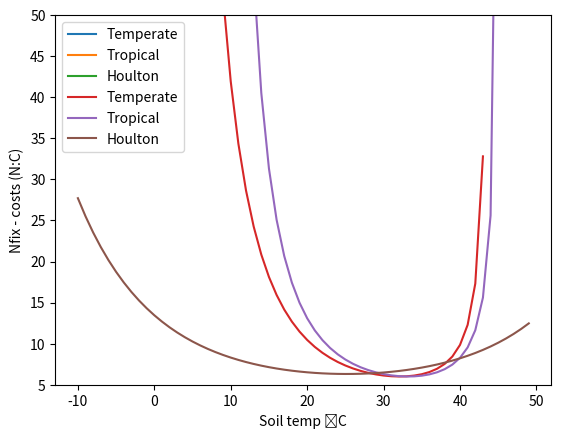

Reproduce this figure in Python.
import os

import numpy as np
import pandas as pd

import matplotlib
import matplotlib.pyplot as plt

# define functions

def Bytnerowicz_noAcc(Tmin_fix, Tmax_fix,Topt_fix,tc_soisno):
    Nfix = (((Tmax_fix-tc_soisno)/(Tmax_fix-Topt_fix))* \
             (((tc_soisno-Tmin_fix)/(Topt_fix-Tmin_fix)))** \
             ((Topt_fix- Tmin_fix)/(Tmax_fix-Topt_fix)) )
    return(Nfix)

def Houlton(a_fix, b_fix,C_fix,tc_soisno):
    Nfix = (1.25 ** (a_fix + b_fix * tc_soisno * (1. - 0.5 * tc_soisno / c_fix)) )
    return(Nfix)

## Tom's function for temperate systems
Tmin = -2.04
Topt = 32.10
Tmax = 43.98
tsoi = range(-10,50)
temp = np.full(len(tsoi), np.nan)
for i in range(len(tsoi)):
    if tsoi[i] > Tmin and tsoi[i] < Tmax:
        temp[i] = Bytnerowicz_noAcc(Tmin,Tmax,Topt,tsoi[i])
    else:
        temp[i] = 0.

## Tom's function for tropical systems
Tmin = 7.04
Topt = 33.22
Tmax = 45.35
trop = np.full(len(tsoi), np.nan)
for i in range(len(tsoi)):
    if tsoi[i] > Tmin and tsoi[i] < Tmax:
        trop[i] = Bytnerowicz_noAcc(Tmin,Tmax,Topt,tsoi[i])
    else:
        trop[i] = 0.

## Houlton function
a_fix =-3.61999988555908
b_fix = 0.270000010728836 
c_fix = 25.1499996185303
houl = np.full(len(tsoi), np.nan)
for i in range(len(tsoi)):
    houl[i] = Houlton(a_fix,b_fix,c_fix,tsoi[i])

plt.plot(tsoi,temp, label='Temperate')
plt.plot(tsoi,trop, label='Tropical') 
plt.plot(tsoi,houl, label='Houlton') 
plt.xlabel('Soil temp ˚C')
plt.ylabel('Nfix - normalized')
plt.legend() ;

s_fix = -6
cost_temp = (-1*s_fix)/np.where(temp>0,temp,np.nan)
cost_trop = (-1*s_fix)/np.where(trop>0,trop,np.nan)
cost_houl = (-1*s_fix)/np.where(houl>0,houl,np.nan)

plt.plot(tsoi,cost_temp, label='Temperate')
plt.plot(tsoi,cost_trop, label='Tropical') 
plt.plot(tsoi,cost_houl, label='Houlton') 
plt.xlabel('Soil temp ˚C')
plt.ylabel('Nfix - costs (N:C)')
plt.ylim(5,50)
plt.legend() ;

